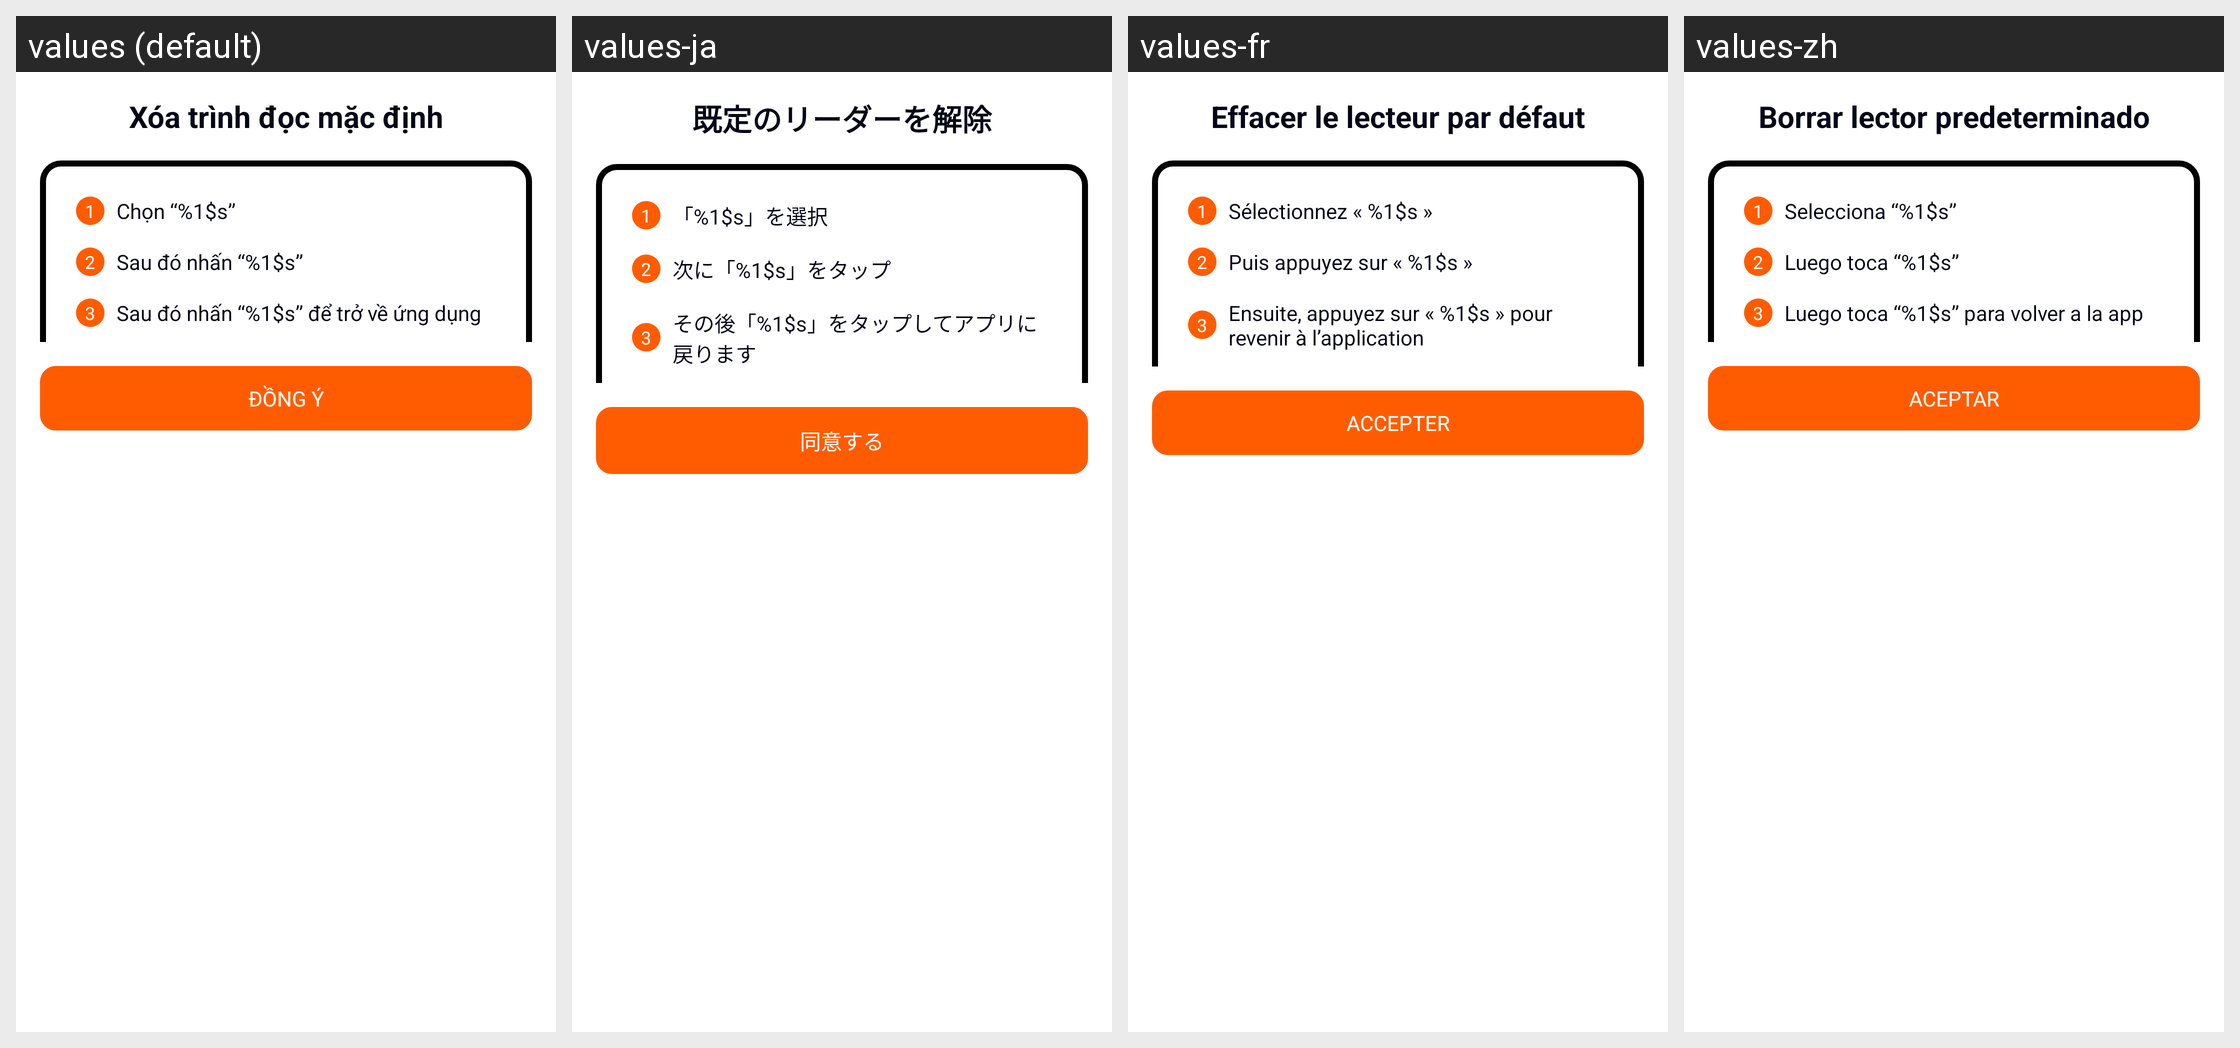

The same Android screen rendered under several of its app's locales, left to right. List the strings drawn on it with the default value and each locale's translation.
Android screen res/layout/activity_clear_default_guide.xml rendered under 4 locales, left to right: values (default), values-ja, values-fr, values-zh. Device: Nexus 5 (rendered at 1080×1920; each locale shown at half size, 540×960, under a caption strip naming it); theme Theme.TransparentActivity.
Other locales in the repository, not shown: values-en, values-in, values-ko.
Strings drawn on this screen, with the default value and each locale's value (text and hints the layout hard-codes, and strings that could not be matched under every locale, appear in the picture but are not listed):

clear_default_title
  values: Xóa trình đọc mặc định
  values-ja: 既定のリーダーを解除
  values-fr: Effacer le lecteur par défaut
  values-zh: Borrar lector predeterminado

clear_default_step1
  values: Chọn “%1$s”
  values-ja: 「%1$s」を選択
  values-fr: Sélectionnez « %1$s »
  values-zh: Selecciona “%1$s”

clear_default_step2
  values: Sau đó nhấn “%1$s”
  values-ja: 次に「%1$s」をタップ
  values-fr: Puis appuyez sur « %1$s »
  values-zh: Luego toca “%1$s”

clear_default_step3
  values: Sau đó nhấn “%1$s” để trở về ứng dụng
  values-ja: その後「%1$s」をタップしてアプリに戻ります
  values-fr: Ensuite, appuyez sur « %1$s » pour revenir à l’application
  values-zh: Luego toca “%1$s” para volver a la app

clear_default_cta
  values: ĐỒNG Ý
  values-ja: 同意する
  values-fr: ACCEPTER
  values-zh: ACEPTAR
